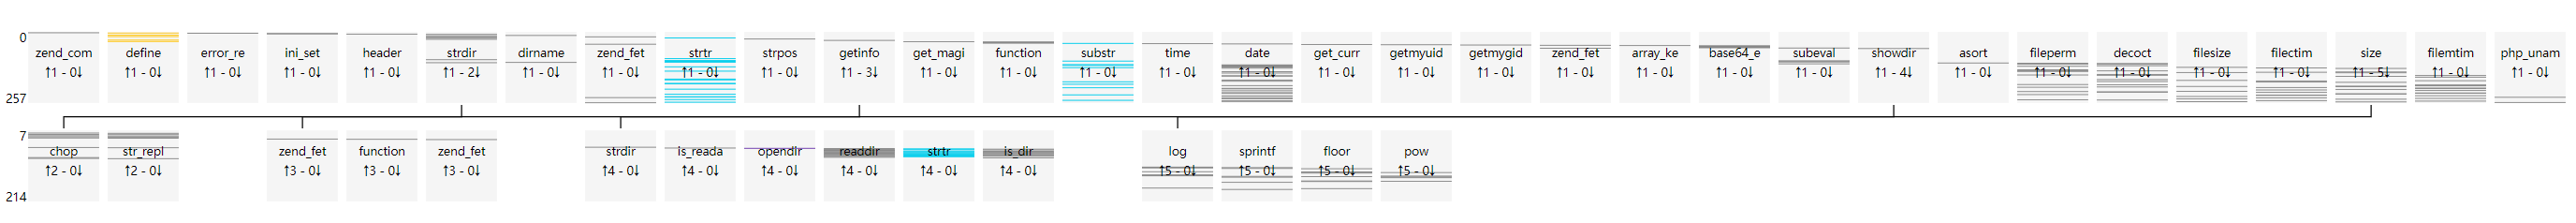

The file beside this chart, header and first rows:
uuid, file_md5, index, source, target, argc, argv, return, dynamic
92ea7967e71f1573a03f276f7e4a5401, 00cd0f1bfda4903dba26541301c686ec, 0, __main__, zend_compile_file, 2, {"value": []}, {"value": "2641413C39413C3A3941413C3A394…, []
92ea7967e71f1573a03f276f7e4a5401, 00cd0f1bfda4903dba26541301c686ec, 1, __main__, define, 2, {"value": [[0, "constant_name", "VERSION…, {"value": "void"}, [0, 0]
92ea7967e71f1573a03f276f7e4a5401, 00cd0f1bfda4903dba26541301c686ec, 2, __main__, error_reporting, 1, {"value": [[0, "new_error_level", 1]]}, {"value": "void"}, [0]
92ea7967e71f1573a03f276f7e4a5401, 00cd0f1bfda4903dba26541301c686ec, 3, __main__, ini_set, 2, {"value": [[0, "varname", "display_error…, {"value": "void"}, [0, 0]
92ea7967e71f1573a03f276f7e4a5401, 00cd0f1bfda4903dba26541301c686ec, 4, __main__, ini_set, 2, {"value": [[0, "varname", "max_execution…, {"value": "void"}, [0, 0]
92ea7967e71f1573a03f276f7e4a5401, 00cd0f1bfda4903dba26541301c686ec, 5, __main__, header, 1, {"value": [[0, "header", "content-Type: …, {"value": "void"}, [0]
92ea7967e71f1573a03f276f7e4a5401, 00cd0f1bfda4903dba26541301c686ec, 6, __main__, strdir, 1, {"value": [[0, "str", "/usr/share/nginx/…, {"value": "/usr/share/nginx/html/00cd0f1…, [0]
92ea7967e71f1573a03f276f7e4a5401, 00cd0f1bfda4903dba26541301c686ec, 7, strdir, chop, 1, {"value": [[0, "str", "/usr/share/nginx/…, {"value": "/usr/share/nginx/html/00cd0f1…, [0]
92ea7967e71f1573a03f276f7e4a5401, 00cd0f1bfda4903dba26541301c686ec, 8, strdir, str_replace, 3, {"value": [[0, "search", []], [1, "repla…, {"value": "/usr/share/nginx/html/00cd0f1…, [0, 0, 0]
92ea7967e71f1573a03f276f7e4a5401, 00cd0f1bfda4903dba26541301c686ec, 9, __main__, define, 2, {"value": [[0, "constant_name", "MYFILE"…, {"value": "void"}, [0, 0]
92ea7967e71f1573a03f276f7e4a5401, 00cd0f1bfda4903dba26541301c686ec, 10, __main__, dirname, 1, {"value": [[0, "path", "/usr/share/nginx…, {"value": "/usr/share/nginx/html"}, [0]
92ea7967e71f1573a03f276f7e4a5401, 00cd0f1bfda4903dba26541301c686ec, 11, __main__, strdir, 1, {"value": [[0, "str", "/usr/share/nginx/…, {"value": "/usr/share/nginx/html/"}, [0]
92ea7967e71f1573a03f276f7e4a5401, 00cd0f1bfda4903dba26541301c686ec, 12, strdir, chop, 1, {"value": [[0, "str", "/usr/share/nginx/…, {"value": "/usr/share/nginx/html/"}, [0]
92ea7967e71f1573a03f276f7e4a5401, 00cd0f1bfda4903dba26541301c686ec, 13, strdir, str_replace, 3, {"value": [[0, "search", []], [1, "repla…, {"value": "/usr/share/nginx/html/"}, [0, 0, 0]
92ea7967e71f1573a03f276f7e4a5401, 00cd0f1bfda4903dba26541301c686ec, 14, __main__, define, 2, {"value": [[0, "constant_name", "THISDIR…, {"value": "void"}, [0, 0]
92ea7967e71f1573a03f276f7e4a5401, 00cd0f1bfda4903dba26541301c686ec, 15, __main__, zend_fetch_r_server, 1, {"value": [[0, "op1", "_SERVER"]]}, {"value": []}, [0]
92ea7967e71f1573a03f276f7e4a5401, 00cd0f1bfda4903dba26541301c686ec, 16, __main__, strdir, 1, {"value": [[0, "str", "/00cd0f1bfda4903d…, {"value": "/00cd0f1bfda4903dba26541301c6…, [0]
92ea7967e71f1573a03f276f7e4a5401, 00cd0f1bfda4903dba26541301c686ec, 17, strdir, chop, 1, {"value": [[0, "str", "/00cd0f1bfda4903d…, {"value": "/00cd0f1bfda4903dba26541301c6…, [0]
92ea7967e71f1573a03f276f7e4a5401, 00cd0f1bfda4903dba26541301c686ec, 18, strdir, str_replace, 3, {"value": [[0, "search", []], [1, "repla…, {"value": "/00cd0f1bfda4903dba26541301c6…, [0, 0, 0]
92ea7967e71f1573a03f276f7e4a5401, 00cd0f1bfda4903dba26541301c686ec, 19, __main__, strtr, 2, {"value": [[0, "str", "/usr/share/nginx/…, {"value": "/usr/share/nginx/html"}, [0, 0]
92ea7967e71f1573a03f276f7e4a5401, 00cd0f1bfda4903dba26541301c686ec, 20, __main__, strdir, 1, {"value": [[0, "str", "/usr/share/nginx/…, {"value": "/usr/share/nginx/html/"}, [0]
92ea7967e71f1573a03f276f7e4a5401, 00cd0f1bfda4903dba26541301c686ec, 21, strdir, chop, 1, {"value": [[0, "str", "/usr/share/nginx/…, {"value": "/usr/share/nginx/html/"}, [0]
92ea7967e71f1573a03f276f7e4a5401, 00cd0f1bfda4903dba26541301c686ec, 22, strdir, str_replace, 3, {"value": [[0, "search", []], [1, "repla…, {"value": "/usr/share/nginx/html/"}, [0, 0, 0]
92ea7967e71f1573a03f276f7e4a5401, 00cd0f1bfda4903dba26541301c686ec, 23, __main__, strpos, 2, {"value": [[0, "haystack", "/usr/share/n…, {"value": false}, [0, 0]
92ea7967e71f1573a03f276f7e4a5401, 00cd0f1bfda4903dba26541301c686ec, 24, __main__, strdir, 1, {"value": [[0, "str", "/usr/share/nginx/…, {"value": "/usr/share/nginx/html/"}, [0]
92ea7967e71f1573a03f276f7e4a5401, 00cd0f1bfda4903dba26541301c686ec, 25, strdir, chop, 1, {"value": [[0, "str", "/usr/share/nginx/…, {"value": "/usr/share/nginx/html//"}, [0]
92ea7967e71f1573a03f276f7e4a5401, 00cd0f1bfda4903dba26541301c686ec, 26, strdir, str_replace, 3, {"value": [[0, "search", []], [1, "repla…, {"value": "/usr/share/nginx/html/"}, [0, 0, 0]
92ea7967e71f1573a03f276f7e4a5401, 00cd0f1bfda4903dba26541301c686ec, 27, __main__, define, 2, {"value": [[0, "constant_name", "ROOTDIR…, {"value": "void"}, [0, 0]
92ea7967e71f1573a03f276f7e4a5401, 00cd0f1bfda4903dba26541301c686ec, 28, __main__, getinfo, 1, {"value": [[0, "", ""]]}, {"value": true}, [0]
92ea7967e71f1573a03f276f7e4a5401, 00cd0f1bfda4903dba26541301c686ec, 29, getinfo, zend_fetch_r_post, 1, {"value": [[0, "op1", "_POST"]]}, {"value": []}, [0]
92ea7967e71f1573a03f276f7e4a5401, 00cd0f1bfda4903dba26541301c686ec, 30, getinfo, function_exists, 1, {"value": [[0, "function_name", "phpinfo…, {"value": true}, [0]
92ea7967e71f1573a03f276f7e4a5401, 00cd0f1bfda4903dba26541301c686ec, 31, getinfo, zend_fetch_r_server, 1, {"value": [[0, "op1", "_SERVER"]]}, {"value": []}, [0]
92ea7967e71f1573a03f276f7e4a5401, 00cd0f1bfda4903dba26541301c686ec, 32, __main__, define, 2, {"value": [[0, "constant_name", "EXISTS_…, {"value": "void"}, [0, 0]
92ea7967e71f1573a03f276f7e4a5401, 00cd0f1bfda4903dba26541301c686ec, 33, __main__, get_magic_quotes_gpc, 0, {"value": []}, {"value": false}, []
92ea7967e71f1573a03f276f7e4a5401, 00cd0f1bfda4903dba26541301c686ec, 34, __main__, function_exists, 1, {"value": [[0, "function_name", "mysql_c…, {"value": false}, [0]
92ea7967e71f1573a03f276f7e4a5401, 00cd0f1bfda4903dba26541301c686ec, 35, __main__, function_exists, 1, {"value": [[0, "function_name", "mssql_c…, {"value": false}, [0]
92ea7967e71f1573a03f276f7e4a5401, 00cd0f1bfda4903dba26541301c686ec, 36, __main__, function_exists, 1, {"value": [[0, "function_name", "oci_clo…, {"value": false}, [0]
92ea7967e71f1573a03f276f7e4a5401, 00cd0f1bfda4903dba26541301c686ec, 37, __main__, function_exists, 1, {"value": [[0, "function_name", "sybase_…, {"value": false}, [0]
92ea7967e71f1573a03f276f7e4a5401, 00cd0f1bfda4903dba26541301c686ec, 38, __main__, function_exists, 1, {"value": [[0, "function_name", "pg_clos…, {"value": false}, [0]
92ea7967e71f1573a03f276f7e4a5401, 00cd0f1bfda4903dba26541301c686ec, 39, __main__, substr, 3, {"value": [[0, "str", "Linux"], [1, "sta…, {"value": "Lin"}, [0, 0, 0]
92ea7967e71f1573a03f276f7e4a5401, 00cd0f1bfda4903dba26541301c686ec, 40, __main__, time, 0, {"value": []}, {"value": 1605492477}, []
92ea7967e71f1573a03f276f7e4a5401, 00cd0f1bfda4903dba26541301c686ec, 41, __main__, date, 2, {"value": [[0, "format", "Y-m-d H:i:s \\…, {"value": "2020-11-16 02:07:46 \\xd0\\xc…, [0, 0]
92ea7967e71f1573a03f276f7e4a5401, 00cd0f1bfda4903dba26541301c686ec, 42, __main__, zend_fetch_r_server, 1, {"value": [[0, "op1", "_SERVER"]]}, {"value": []}, [0]
92ea7967e71f1573a03f276f7e4a5401, 00cd0f1bfda4903dba26541301c686ec, 43, __main__, get_current_user, 0, {"value": []}, {"value": "root"}, []
92ea7967e71f1573a03f276f7e4a5401, 00cd0f1bfda4903dba26541301c686ec, 44, __main__, getmyuid, 0, {"value": []}, {"value": 0}, []
92ea7967e71f1573a03f276f7e4a5401, 00cd0f1bfda4903dba26541301c686ec, 45, __main__, getmygid, 0, {"value": []}, {"value": 0}, []
92ea7967e71f1573a03f276f7e4a5401, 00cd0f1bfda4903dba26541301c686ec, 46, __main__, zend_fetch_r_post, 1, {"value": [[0, "op1", "_POST"]]}, {"value": []}, [0]
92ea7967e71f1573a03f276f7e4a5401, 00cd0f1bfda4903dba26541301c686ec, 47, __main__, array_key_exists, 2, {"value": [[0, "key", "assert"], [1, "se…, {"value": false}, [130, 0]
92ea7967e71f1573a03f276f7e4a5401, 00cd0f1bfda4903dba26541301c686ec, 48, __main__, base64_encode, 1, {"value": [[0, "str", "/usr/share/nginx/…, {"value": "L3Vzci9zaGFyZS9uZ2lueC9odG1sL…, [0]
92ea7967e71f1573a03f276f7e4a5401, 00cd0f1bfda4903dba26541301c686ec, 49, __main__, base64_encode, 1, {"value": [[0, "str", "/usr/share/nginx/…, {"value": "L3Vzci9zaGFyZS9uZ2lueC9odG1sL…, [0]
92ea7967e71f1573a03f276f7e4a5401, 00cd0f1bfda4903dba26541301c686ec, 50, __main__, base64_encode, 1, {"value": [[0, "str", "/usr/share/nginx/…, {"value": "L3Vzci9zaGFyZS9uZ2lueC9odG1sL…, [0]
92ea7967e71f1573a03f276f7e4a5401, 00cd0f1bfda4903dba26541301c686ec, 51, __main__, base64_encode, 1, {"value": [[0, "str", "/usr/share/nginx/…, {"value": "L3Vzci9zaGFyZS9uZ2lueC9odG1sL…, [0]
92ea7967e71f1573a03f276f7e4a5401, 00cd0f1bfda4903dba26541301c686ec, 52, __main__, base64_encode, 1, {"value": [[0, "str", "/usr/share/nginx/…, {"value": "L3Vzci9zaGFyZS9uZ2lueC9odG1sL…, [0]
92ea7967e71f1573a03f276f7e4a5401, 00cd0f1bfda4903dba26541301c686ec, 53, __main__, base64_encode, 1, {"value": [[0, "str", "/usr/share/nginx/…, {"value": "L3Vzci9zaGFyZS9uZ2lueC9odG1sL…, [0]
92ea7967e71f1573a03f276f7e4a5401, 00cd0f1bfda4903dba26541301c686ec, 54, __main__, base64_encode, 1, {"value": [[0, "str", "/usr/share/nginx/…, {"value": "L3Vzci9zaGFyZS9uZ2lueC9odG1sL…, [0]
92ea7967e71f1573a03f276f7e4a5401, 00cd0f1bfda4903dba26541301c686ec, 55, __main__, base64_encode, 1, {"value": [[0, "str", "/usr/share/nginx/…, {"value": "L3Vzci9zaGFyZS9uZ2lueC9odG1sL…, [0]
92ea7967e71f1573a03f276f7e4a5401, 00cd0f1bfda4903dba26541301c686ec, 56, __main__, subeval, 0, {"value": []}, {"value": "void"}, []
92ea7967e71f1573a03f276f7e4a5401, 00cd0f1bfda4903dba26541301c686ec, 57, __main__, zend_fetch_r_post, 1, {"value": [[0, "op1", "_POST"]]}, {"value": []}, [0]
92ea7967e71f1573a03f276f7e4a5401, 00cd0f1bfda4903dba26541301c686ec, 58, __main__, showdir, 1, {"value": [[0, "dir", "/usr/share/nginx/…, {"value": []}, [0]
92ea7967e71f1573a03f276f7e4a5401, 00cd0f1bfda4903dba26541301c686ec, 59, showdir, strdir, 1, {"value": [[0, "str", "/usr/share/nginx/…, {"value": "/usr/share/nginx/html/"}, [0]
... 198 more rows
